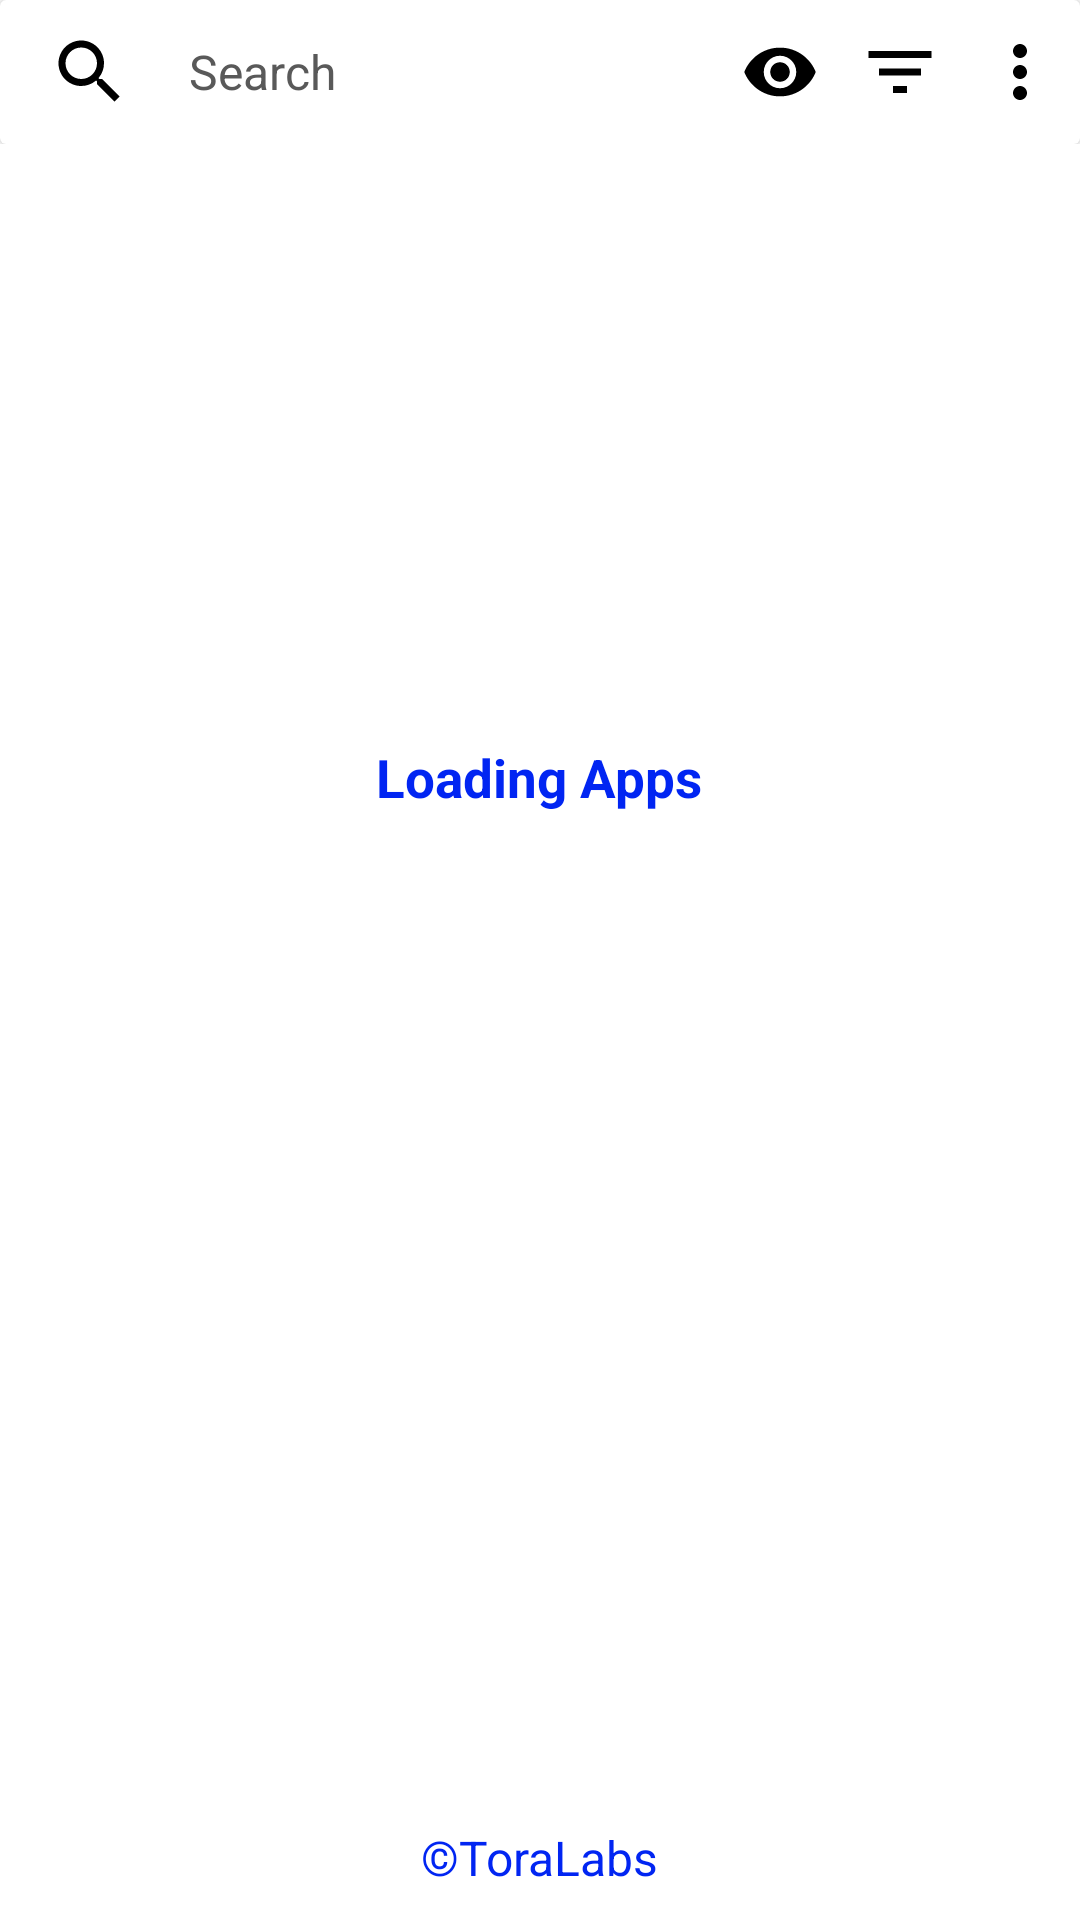

This screen was rendered from an Android layout file. Write that file and the resources it references.
<!-- AndroidManifest.xml: application theme AppTheme -->
<!-- res/layout/activity_main.xml -->
<?xml version="1.0" encoding="utf-8"?>
<RelativeLayout xmlns:android="http://schemas.android.com/apk/res/android"
    xmlns:app="http://schemas.android.com/apk/res-auto"
    xmlns:tools="http://schemas.android.com/tools"
    android:layout_width="match_parent"
    android:layout_height="match_parent"
    android:background="@color/white"
    tools:context=".MainActivity">

    <include
        android:id="@+id/toolbar"
        layout="@layout/toolbar_layout"
        android:elevation="12dp" />

    <ProgressBar
        android:id="@+id/progressbar"
        android:layout_width="wrap_content"
        android:layout_height="wrap_content"
        android:layout_centerInParent="true"
        android:progressBackgroundTint="@color/share" />

    <TextView
        android:id="@+id/txt_load"
        android:layout_width="wrap_content"
        android:layout_height="wrap_content"
        android:layout_above="@id/progressbar"
        android:layout_centerHorizontal="true"
        android:layout_marginLeft="5dp"
        android:layout_marginRight="5dp"
        android:layout_marginBottom="25dp"
        android:text="@string/loading"
        android:textColor="@color/share"
        android:textSize="17.5sp"
        android:textStyle="bold" />

    <com.airbnb.lottie.LottieAnimationView
        android:id="@+id/lottie"
        android:layout_width="180dp"
        android:layout_height="180dp"
        android:layout_centerInParent="true"
        android:visibility="gone"
        app:lottie_autoPlay="true"
        app:lottie_loop="true"
        app:lottie_rawRes="@raw/notfound" />

    <TextView
        android:id="@+id/txt_copyright"
        android:layout_width="wrap_content"
        android:layout_height="wrap_content"
        android:layout_alignParentBottom="true"
        android:layout_centerHorizontal="true"
        android:layout_margin="10dp"
        android:text="@string/copyright"
        android:textColor="@color/share"
        android:textSize="16sp"
        android:textStyle="normal" />

    <androidx.core.widget.NestedScrollView
        android:layout_width="match_parent"
        android:layout_height="wrap_content"
        android:layout_above="@id/banner"
        android:layout_below="@id/toolbar">

        <RelativeLayout
            android:layout_width="match_parent"
            android:layout_height="wrap_content">

            <androidx.recyclerview.widget.RecyclerView
                android:id="@+id/recyclerView"
                android:layout_width="match_parent"
                android:layout_height="match_parent"
                android:layout_margin="5dp"
                android:visibility="gone" />

            <com.facebook.ads.NativeAdLayout
                android:id="@+id/native_ad_container"
                android:layout_width="match_parent"
                android:layout_marginTop="5dp"
                android:layout_height="wrap_content"
                android:layout_below="@id/recyclerView"
                android:layout_marginBottom="30dp"
                android:orientation="vertical"
                android:visibility="gone" />
        </RelativeLayout>
    </androidx.core.widget.NestedScrollView>

    <LinearLayout
        android:id="@+id/banner"
        android:layout_width="wrap_content"
        android:layout_height="wrap_content"
        android:layout_alignParentBottom="true"
        android:layout_centerHorizontal="true"
        android:orientation="vertical"
        android:visibility="gone" />

</RelativeLayout>
<!-- res/layout/toolbar_layout.xml (included above) -->
<?xml version="1.0" encoding="utf-8"?>
<RelativeLayout xmlns:android="http://schemas.android.com/apk/res/android"
    android:layout_width="match_parent"
    android:layout_height="48dp"
    android:background="@color/white">

    <androidx.cardview.widget.CardView
        android:layout_width="match_parent"
        android:layout_height="48dp"
        android:background="@color/white"
        android:elevation="12dp">

        <RelativeLayout
            android:layout_width="match_parent"
            android:layout_height="match_parent">

            <LinearLayout
                android:layout_width="match_parent"
                android:layout_height="wrap_content"
                android:layout_centerVertical="true"
                android:layout_marginLeft="5dp"
                android:layout_marginRight="10dp"
                android:layout_toLeftOf="@id/img_eye"
                android:layout_toRightOf="@id/img_search">

                <EditText
                    android:id="@+id/et_search"
                    android:layout_width="match_parent"
                    android:layout_height="wrap_content"
                    android:background="@color/edittext_bg"
                    android:hint="@string/search"
                    android:inputType="textAutoComplete"
                    android:lines="1"
                    android:maxLines="1"
                    android:padding="3dp"
                    android:textColor="@color/textcolor"
                    android:textColorHint="@color/textgrey"
                    android:textSize="16sp" />
            </LinearLayout>

            <ImageView
                android:id="@+id/img_search"
                android:layout_width="50dp"
                android:layout_height="40dp"
                android:layout_alignParentLeft="true"
                android:layout_centerVertical="true"
                android:layout_marginLeft="5dp"
                android:padding="6dp"
                android:src="@drawable/search_ic" />

            <ImageView
                android:id="@+id/img_eye"
                android:layout_width="40dp"
                android:layout_height="40dp"
                android:layout_centerVertical="true"
                android:layout_toLeftOf="@id/img_filter"
                android:padding="7dp"
                android:src="@drawable/eye_ic" />

            <ImageView
                android:id="@+id/img_filter"
                android:layout_width="40dp"
                android:layout_height="40dp"
                android:layout_centerVertical="true"
                android:layout_toLeftOf="@id/img_more"
                android:padding="6dp"
                android:src="@drawable/filter_ic" />

            <ImageView
                android:id="@+id/img_more"
                android:layout_width="40dp"
                android:layout_height="40dp"
                android:layout_alignParentRight="true"
                android:layout_centerVertical="true"
                android:padding="6dp"
                android:src="@drawable/more_ic" />

        </RelativeLayout>
    </androidx.cardview.widget.CardView>

</RelativeLayout>
<!-- resources referenced by this layout -->
<resources>
  <color name="edittext_bg">#FFFFFF</color>
  <color name="share">#0125F2</color>
  <color name="textcolor">#000000</color>
  <color name="textgrey">#595959</color>
  <color name="white">#FFFFFF</color>
  <!-- drawable eye_ic (drawable) -->
  <vector android:height="48dp" android:tint="@color/textcolor"
      android:viewportHeight="24.0" android:viewportWidth="24.0"
      android:width="48dp" xmlns:android="http://schemas.android.com/apk/res/android">
      <path android:fillColor="#FF000000" android:pathData="M12,4.5C7,4.5 2.73,7.61 1,12c1.73,4.39 6,7.5 11,7.5s9.27,-3.11 11,-7.5c-1.73,-4.39 -6,-7.5 -11,-7.5zM12,17c-2.76,0 -5,-2.24 -5,-5s2.24,-5 5,-5 5,2.24 5,5 -2.24,5 -5,5zM12,9c-1.66,0 -3,1.34 -3,3s1.34,3 3,3 3,-1.34 3,-3 -1.34,-3 -3,-3z"/>
  </vector>
  <!-- drawable filter_ic (drawable) -->
  <vector android:height="48dp" android:tint="@color/textcolor"
      android:viewportHeight="24.0" android:viewportWidth="24.0"
      android:width="48dp" xmlns:android="http://schemas.android.com/apk/res/android">
      <path android:fillColor="#FF000000" android:pathData="M10,18h4v-2h-4v2zM3,6v2h18L21,6L3,6zM6,13h12v-2L6,11v2z"/>
  </vector>
  <!-- drawable more_ic (drawable) -->
  <vector android:height="48dp" android:tint="@color/textcolor"
      android:viewportHeight="24.0" android:viewportWidth="24.0"
      android:width="48dp" xmlns:android="http://schemas.android.com/apk/res/android">
      <path android:fillColor="#FF000000" android:pathData="M12,8c1.1,0 2,-0.9 2,-2s-0.9,-2 -2,-2 -2,0.9 -2,2 0.9,2 2,2zM12,10c-1.1,0 -2,0.9 -2,2s0.9,2 2,2 2,-0.9 2,-2 -0.9,-2 -2,-2zM12,16c-1.1,0 -2,0.9 -2,2s0.9,2 2,2 2,-0.9 2,-2 -0.9,-2 -2,-2z"/>
  </vector>
  <!-- drawable search_ic (drawable) -->
  <vector xmlns:android="http://schemas.android.com/apk/res/android"
      android:width="48dp"
      android:height="48dp"
      android:tint="@color/textcolor"
      android:viewportWidth="24.0"
      android:viewportHeight="24.0">
      <path
          android:fillColor="#FF000000"
          android:pathData="M15.5,14h-0.79l-0.28,-0.27C15.41,12.59 16,11.11 16,9.5 16,5.91 13.09,3 9.5,3S3,5.91 3,9.5 5.91,16 9.5,16c1.61,0 3.09,-0.59 4.23,-1.57l0.27,0.28v0.79l5,4.99L20.49,19l-4.99,-5zM9.5,14C7.01,14 5,11.99 5,9.5S7.01,5 9.5,5 14,7.01 14,9.5 11.99,14 9.5,14z" />
  </vector>
  <string name="copyright">©ToraLabs</string>
  <string name="loading">Loading Apps</string>
  <string name="search">Search</string>
  <style name="AppTheme" parent="Theme.AppCompat.DayNight.DarkActionBar">
          
          <item name="colorPrimary">@color/colorPrimary</item>
          <item name="colorPrimaryDark">@color/colorPrimaryDark</item>
          <item name="colorAccent">@color/colorAccent</item>
          <item name="actionModeBackground">@color/colorPrimary</item>
      </style>
  <color name="colorPrimary">#0125F2</color>
  <color name="colorPrimaryDark">#0125F2</color>
  <color name="colorAccent">#0125F2</color>
</resources>
